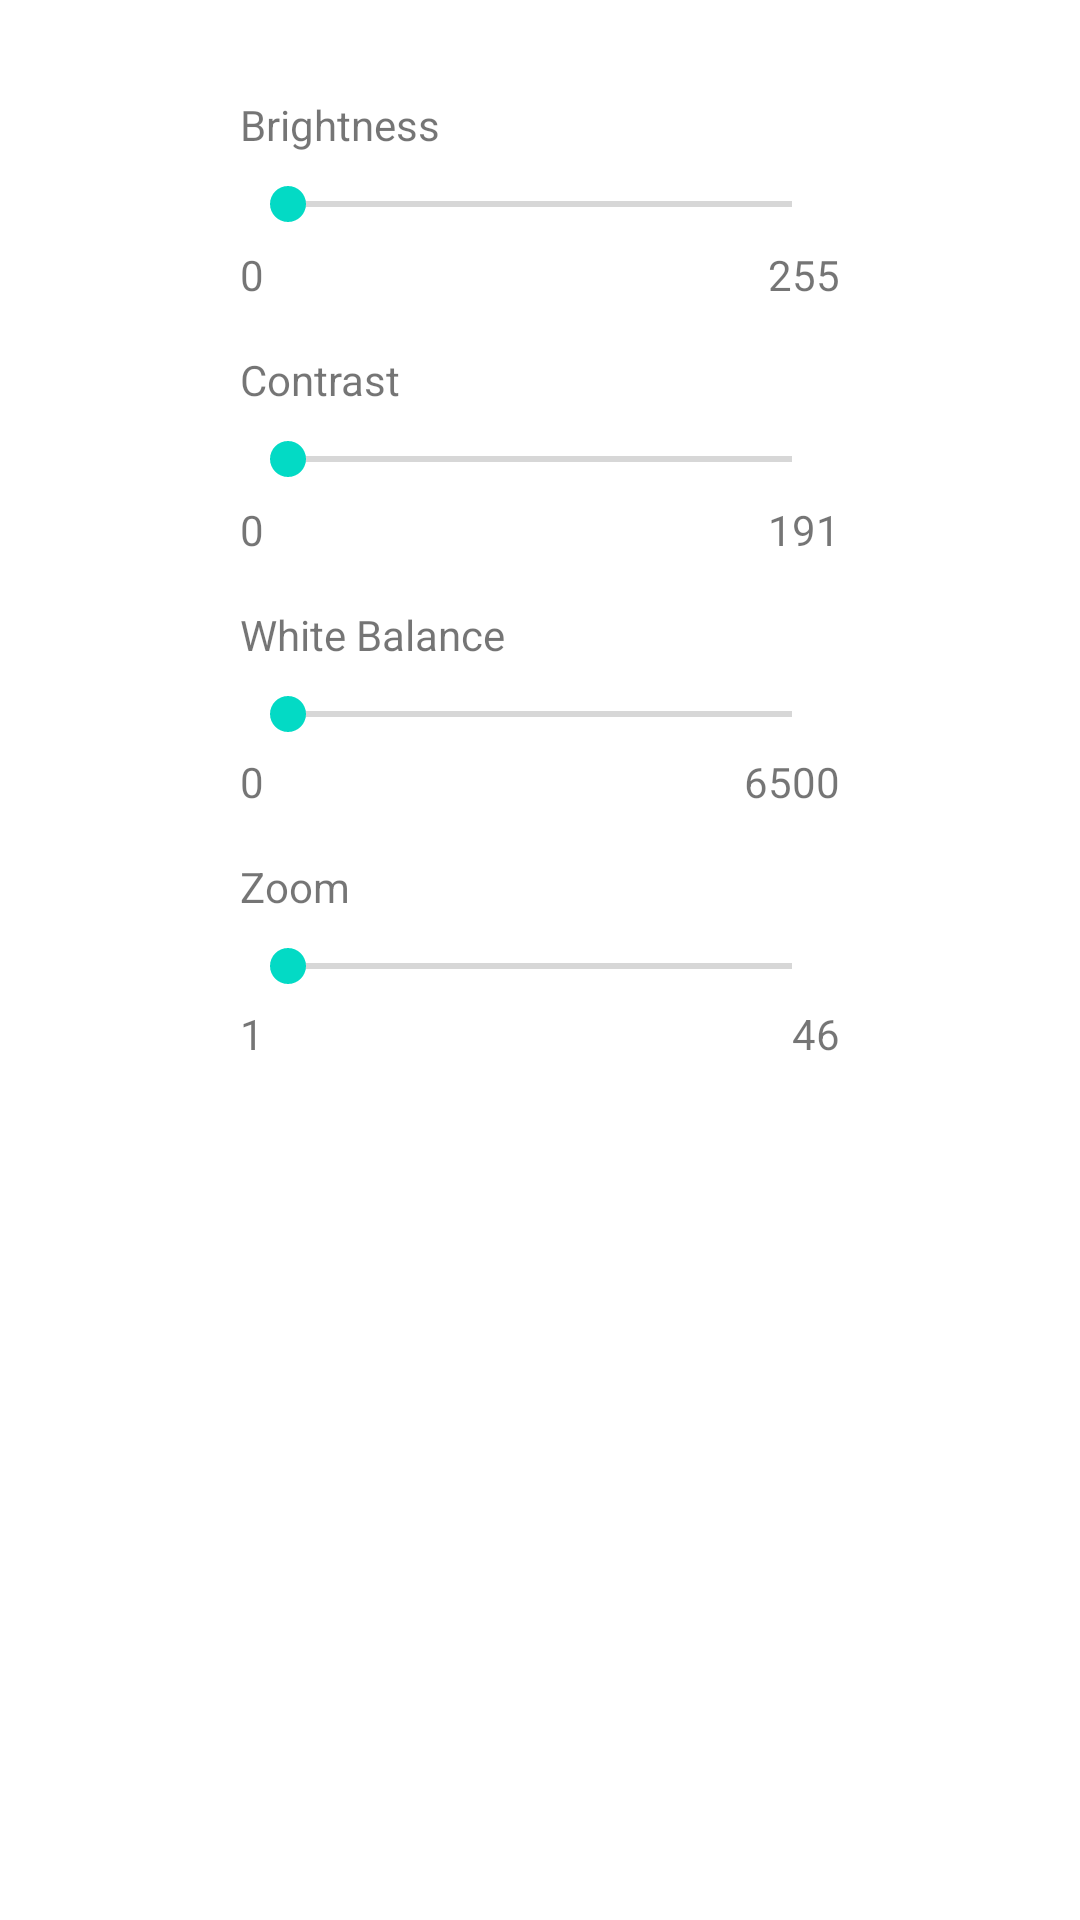

Here is an Android app screen rendered from its layout file. Give the layout XML and the strings, colors and styles it references.
<!-- AndroidManifest.xml: application theme Theme.CameraController -->
<!-- res/layout/activity_main.xml -->
<?xml version="1.0" encoding="utf-8"?>
<androidx.constraintlayout.widget.ConstraintLayout xmlns:android="http://schemas.android.com/apk/res/android"
    xmlns:app="http://schemas.android.com/apk/res-auto"
    xmlns:tools="http://schemas.android.com/tools"
    android:layout_width="match_parent"
    android:layout_height="match_parent"
    tools:context=".MainActivity">

    <SeekBar
        android:id="@+id/seekBar6"
        android:layout_width="0dp"
        android:layout_height="wrap_content"
        android:layout_marginTop="8dp"
        android:max="255"
        app:layout_constraintEnd_toEndOf="parent"
        app:layout_constraintStart_toStartOf="parent"
        app:layout_constraintTop_toBottomOf="@+id/textView20"
        app:layout_constraintWidth_max="200dp" />

    <TextView
        android:id="@+id/textView18"
        android:layout_width="wrap_content"
        android:layout_height="wrap_content"
        android:layout_marginTop="4dp"
        android:text="@string/MaxZoomValue"
        app:layout_constraintEnd_toEndOf="@+id/seekBar6"
        app:layout_constraintTop_toBottomOf="@+id/seekBar6" />

    <TextView
        android:id="@+id/textView19"
        android:layout_width="wrap_content"
        android:layout_height="wrap_content"
        android:layout_marginTop="4dp"
        android:text="@string/MinZoomValue"
        app:layout_constraintStart_toStartOf="@+id/seekBar6"
        app:layout_constraintTop_toBottomOf="@+id/seekBar6" />

    <TextView
        android:id="@+id/textView20"
        android:layout_width="wrap_content"
        android:layout_height="wrap_content"
        android:layout_marginTop="16dp"
        android:text="@string/TextZoom"
        app:layout_constraintStart_toStartOf="@+id/seekBar6"
        app:layout_constraintTop_toBottomOf="@+id/textView17" />

    <SeekBar
        android:id="@+id/seekBar5"
        android:layout_width="0dp"
        android:layout_height="wrap_content"
        android:layout_marginTop="8dp"
        android:max="255"
        app:layout_constraintEnd_toEndOf="parent"
        app:layout_constraintStart_toStartOf="parent"
        app:layout_constraintTop_toBottomOf="@+id/textView15"
        app:layout_constraintWidth_max="200dp" />

    <TextView
        android:id="@+id/textView15"
        android:layout_width="wrap_content"
        android:layout_height="wrap_content"
        android:layout_marginTop="16dp"
        android:text="@string/TextWhiteBal"
        app:layout_constraintStart_toStartOf="@+id/seekBar5"
        app:layout_constraintTop_toBottomOf="@+id/textView9" />

    <TextView
        android:id="@+id/textView16"
        android:layout_width="wrap_content"
        android:layout_height="wrap_content"
        android:layout_marginTop="4dp"
        android:text="@string/MaxWBValue"
        app:layout_constraintEnd_toEndOf="@+id/seekBar5"
        app:layout_constraintTop_toBottomOf="@+id/seekBar5" />

    <TextView
        android:id="@+id/textView17"
        android:layout_width="wrap_content"
        android:layout_height="wrap_content"
        android:layout_marginTop="4dp"
        android:text="@string/MinValue"
        app:layout_constraintStart_toStartOf="@+id/seekBar5"
        app:layout_constraintTop_toBottomOf="@+id/seekBar5" />

    <TextView
        android:id="@+id/textView9"
        android:layout_width="wrap_content"
        android:layout_height="wrap_content"
        android:layout_marginTop="5dp"
        android:text="@string/MinValue"
        app:layout_constraintStart_toStartOf="@+id/seekBar2"
        app:layout_constraintTop_toBottomOf="@+id/seekBar2" />

    <TextView
        android:id="@+id/textView11"
        android:layout_width="wrap_content"
        android:layout_height="wrap_content"
        android:layout_marginTop="5dp"
        android:text="@string/MaxBrightValue"
        app:layout_constraintEnd_toEndOf="@+id/seekBar"
        app:layout_constraintTop_toBottomOf="@+id/seekBar" />

    <TextView
        android:id="@+id/textView12"
        android:layout_width="wrap_content"
        android:layout_height="wrap_content"
        android:layout_marginTop="5dp"
        android:text="@string/MaxConstValue"
        app:layout_constraintEnd_toEndOf="@+id/seekBar2"
        app:layout_constraintTop_toBottomOf="@+id/seekBar2" />

    <TextView
        android:id="@+id/textView13"
        android:layout_width="wrap_content"
        android:layout_height="wrap_content"
        android:layout_marginTop="5dp"
        android:text="@string/MinValue"
        app:layout_constraintStart_toStartOf="@+id/seekBar"
        app:layout_constraintTop_toBottomOf="@+id/seekBar" />

    <SeekBar
        android:id="@+id/seekBar2"
        android:layout_width="0dp"
        android:layout_height="wrap_content"
        android:layout_marginTop="8dp"
        android:max="255"
        app:layout_constraintEnd_toEndOf="parent"
        app:layout_constraintStart_toStartOf="parent"
        app:layout_constraintTop_toBottomOf="@+id/textView7"
        app:layout_constraintWidth_max="200dp" />

    <TextView
        android:id="@+id/textView7"
        android:layout_width="wrap_content"
        android:layout_height="wrap_content"
        android:layout_marginTop="16dp"
        android:text="@string/TextContrast"
        app:layout_constraintStart_toStartOf="@+id/seekBar"
        app:layout_constraintTop_toBottomOf="@+id/textView13" />

    <SeekBar
        android:id="@+id/seekBar"
        android:layout_width="0dp"
        android:layout_height="wrap_content"
        android:layout_marginTop="8dp"
        android:max="255"
        app:layout_constraintEnd_toEndOf="parent"
        app:layout_constraintStart_toStartOf="parent"
        app:layout_constraintTop_toBottomOf="@+id/textView2"
        app:layout_constraintWidth_max="200dp" />

    <TextView
        android:id="@+id/textView2"
        android:layout_width="wrap_content"
        android:layout_height="wrap_content"
        android:layout_marginTop="32dp"
        android:text="@string/TextBright"
        app:layout_constraintStart_toStartOf="@+id/seekBar"
        app:layout_constraintTop_toTopOf="parent" />

</androidx.constraintlayout.widget.ConstraintLayout>
<!-- resources referenced by this layout -->
<resources>
  <string name="MaxBrightValue">255</string>
  <string name="MaxConstValue">191</string>
  <string name="MaxWBValue">6500</string>
  <string name="MaxZoomValue">46</string>
  <string name="MinValue">0</string>
  <string name="MinZoomValue">1</string>
  <string name="TextBright">Brightness</string>
  <string name="TextContrast">Contrast</string>
  <string name="TextWhiteBal">White Balance</string>
  <string name="TextZoom">Zoom</string>
  <style name="Theme.CameraController" parent="Theme.MaterialComponents.DayNight.NoActionBar">
          
          <item name="colorPrimary">@color/gfgTheme</item>
          <item name="colorPrimaryVariant">@color/purple_700</item>
          <item name="colorOnPrimary">@color/white</item>
          
          <item name="colorSecondary">@color/teal_200</item>
          <item name="colorSecondaryVariant">@color/teal_700</item>
          <item name="colorOnSecondary">@color/black</item>
          
          <item name="android:statusBarColor" tools:targetApi="l">?attr/colorPrimaryVariant</item>
          
      </style>
  <color name="gfgTheme">#FF2F8D46</color>
  <color name="purple_700">#FF3700B3</color>
  <color name="white">#FFFFFFFF</color>
  <color name="teal_200">#FF03DAC5</color>
  <color name="teal_700">#FF018786</color>
  <color name="black">#FF000000</color>
</resources>
